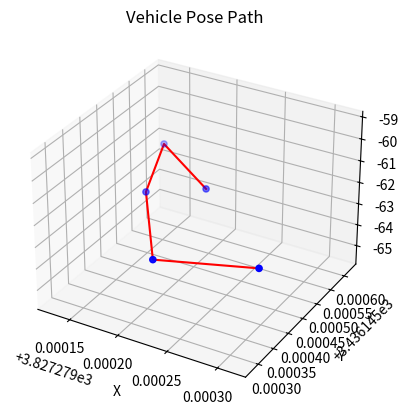

Reproduce this figure in Python.
import matplotlib.pyplot as plt
import numpy as np

# Sample vehicle pose data for demonstration
vehicle_pose_data = [
    [3827.279206947279, 3436.145519070632, -62.32],
    [3827.279129648357, 3436.1456194899533, -62.32],
    [3827.2791627197203, 3436.1454609015495, -62.32],
    [3827.279228771735, 3436.145283828503, -62.32],
    [3827.2793138487536, 3436.1453435221706, -62.32]
]

# Extracting positions
positions = np.array(vehicle_pose_data)

# Creating 3D plot
fig = plt.figure()
ax = fig.add_subplot(111, projection='3d')

# Plotting the vehicle positions
ax.scatter(positions[:, 0], positions[:, 1], positions[:, 2], c='b', marker='o')

# Plotting the path
ax.plot(positions[:, 0], positions[:, 1], positions[:, 2], c='r')

# Setting labels
ax.set_xlabel('X')
ax.set_ylabel('Y')
ax.set_zlabel('Z')

# Setting title
ax.set_title('Vehicle Pose Path')

# Show the plot
plt.show()
